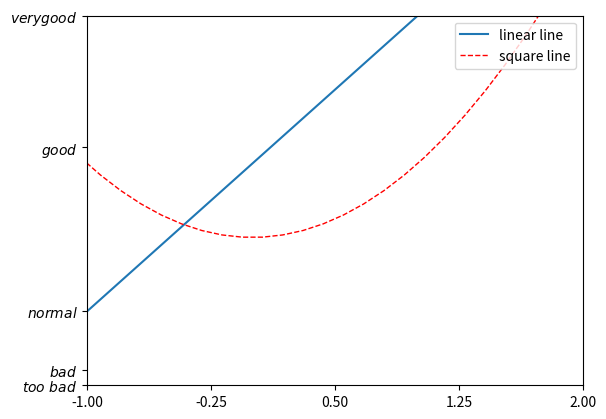

Generate this figure with matplotlib:
import matplotlib.pyplot as plt 
import numpy as np 



x = np.linspace(-3, 3, 50)
y1 = 2*x + 1
y2 = x ** 2



# Create a figure
plt.figure()

plt.xlim( (-1, 2) )
plt.ylim( (-2, 3) )



# Set new sticks
new_sticks = np.linspace(-1, 2, 5)
plt.xticks( new_sticks )

# Set tick labels
plt.yticks( [-2, -1.8, -1, 1.22, 3], 
            [ r'$too\ bad$', r'$bad$', r'$normal$', r'$good$', r'$very good$'] )


# Set line style
line_1 = plt.plot(x, y1, label='linear line')
line_2 = plt.plot(x, y2, color='red', linewidth=1.0, linestyle='--', label='square line')



# Set legend render mode
plt.legend(loc='upper right')


# render figure
plt.show()
